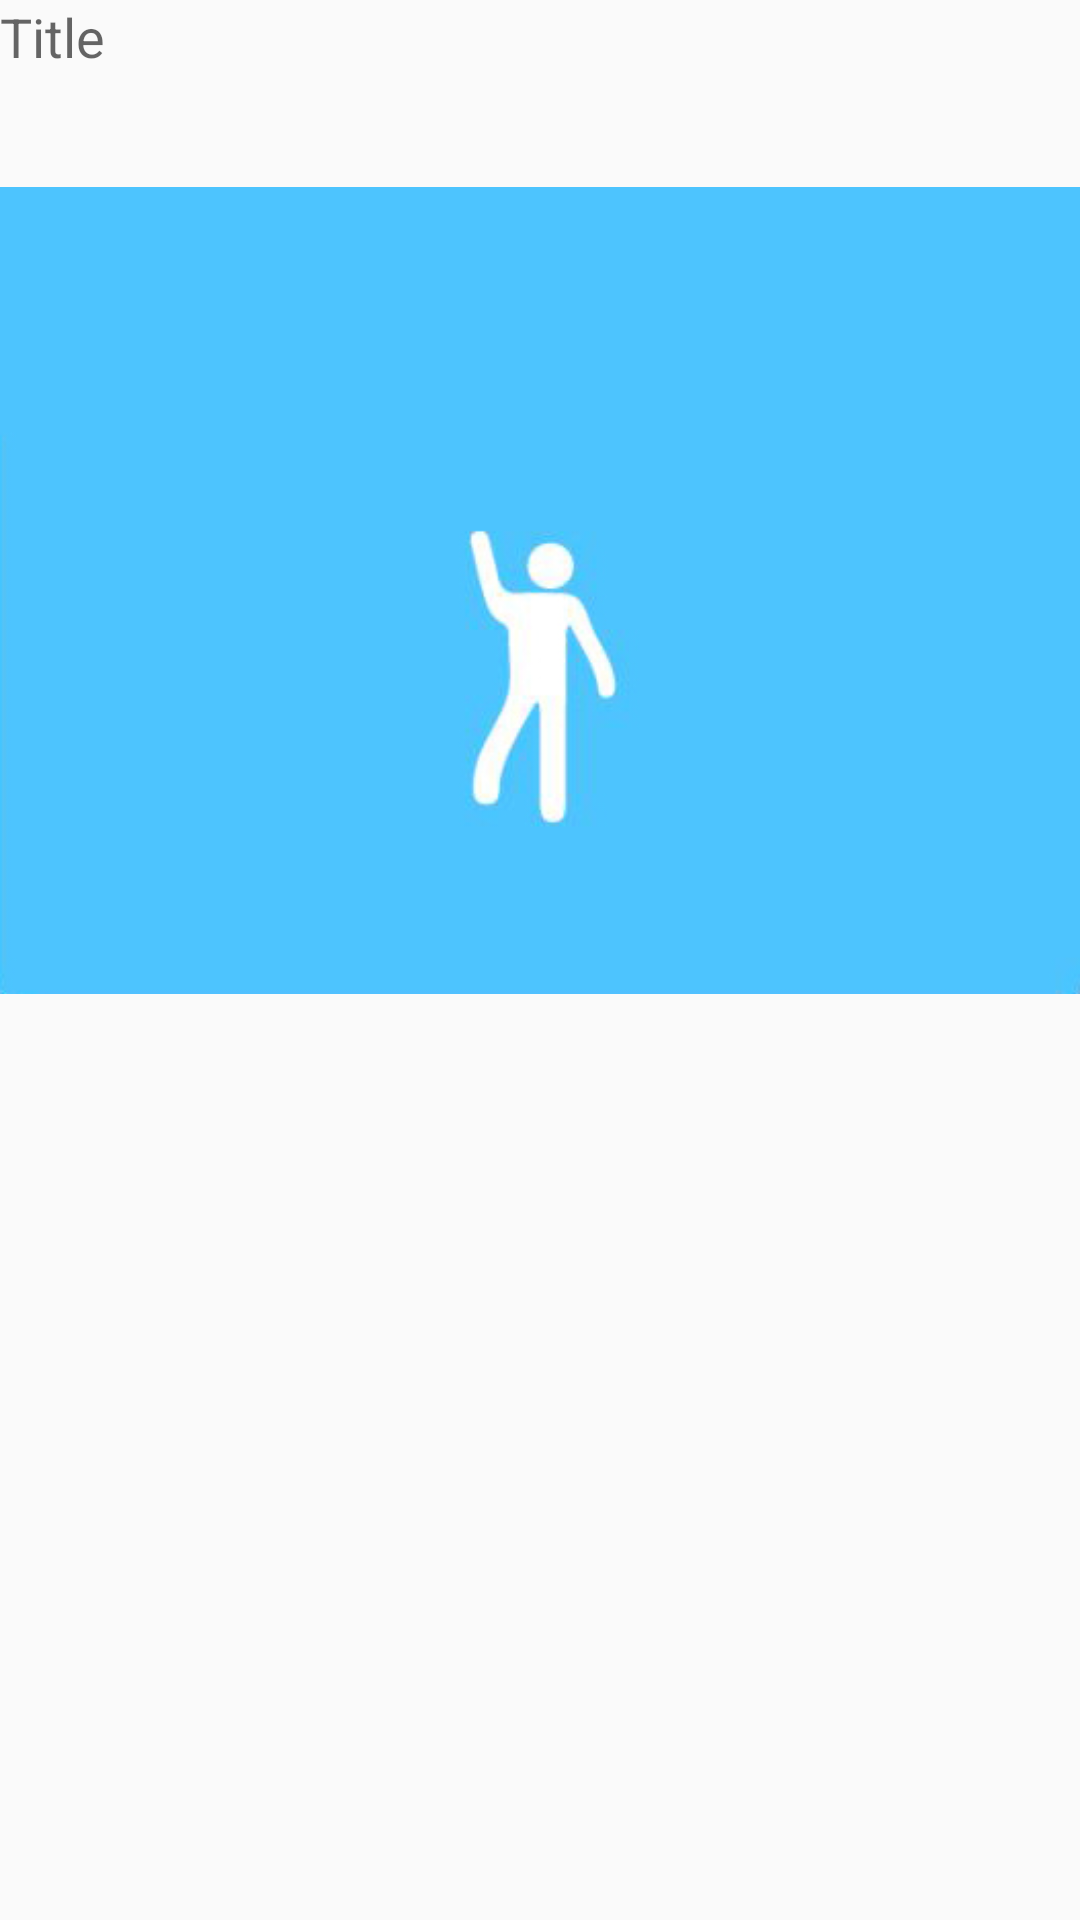

Reconstruct the res/layout file that produces this screen, plus the resources it refers to.
<!-- AndroidManifest.xml: application theme AppTheme -->
<!-- res/layout/activity_hobby_code_row.xml -->
<?xml version="1.0" encoding="utf-8"?>
<RelativeLayout xmlns:android="http://schemas.android.com/apk/res/android"
    android:orientation="horizontal"
    android:layout_width="wrap_content"
    android:layout_height="wrap_content"
    >

    
    <ImageView
        android:layout_width="wrap_content"
        android:layout_height="wrap_content"
        android:id="@+id/icon"
        android:src="@drawable/zumba"
        android:scaleType="centerInside"
         />

    <TextView
        android:layout_width="wrap_content"
        android:layout_height="wrap_content"
        android:textAppearance="?android:attr/textAppearanceMedium"
        android:text="Title"
        android:id="@+id/name"
        android:layout_gravity="center_vertical" />

</RelativeLayout>
<!-- resources referenced by this layout -->
<resources>
  <!-- drawable zumba: jpg bitmap (drawable, 26854 bytes) -->
  <style name="AppTheme" parent="Theme.AppCompat.Light.DarkActionBar">
          
          <item name="colorPrimary">@color/colorPrimary</item>
          <item name="colorPrimaryDark">@color/colorPrimaryDark</item>
          <item name="colorAccent">@color/colorAccent</item>
  
      </style>
  <color name="colorPrimary">#3F51B5</color>
  <color name="colorPrimaryDark">#303F9F</color>
  <color name="colorAccent">#FF4081</color>
</resources>
